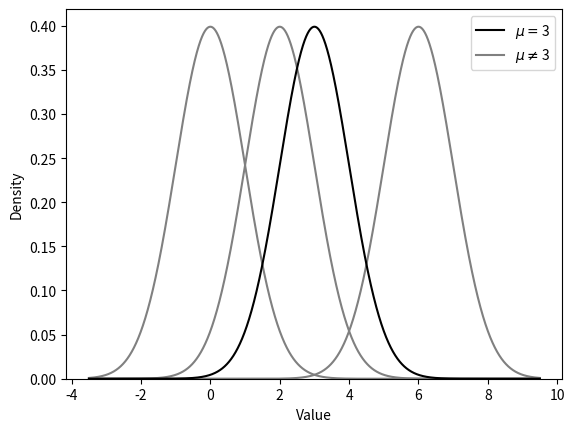

Python code for this plot:
import numpy as np
import matplotlib.pyplot as plt
import os
from scipy.stats import norm

PLOT_DIR = "./normal/plots/density"
NULL_MEAN = 3
ALTERNATIVE_MEANS = [0, 2, 6]
VAR = 1

if __name__ == "__main__":
    if not os.path.isdir(PLOT_DIR):
        os.makedirs(PLOT_DIR)

    sd = np.sqrt(VAR)
    support = np.arange(NULL_MEAN - 6.5, NULL_MEAN + 6.5, 0.001)
    plt.plot(support, norm.pdf(support, NULL_MEAN, sd), color = 'k', label = r'$\mu = $' + str(NULL_MEAN), zorder = 1)
    for alt_mean in ALTERNATIVE_MEANS:
        label = None
        if alt_mean == ALTERNATIVE_MEANS[0]:
            label = r'$\mu \neq $' + str(NULL_MEAN)
            
        plt.plot(support, norm.pdf(support, alt_mean, sd), color = 'grey', label = label, zorder = -1)

    plt.legend()
    plt.ylim(bottom=0)
    plt.xlabel("Value")
    plt.ylabel("Density")
    plt.savefig(os.path.join(PLOT_DIR, "normal_density.png"))